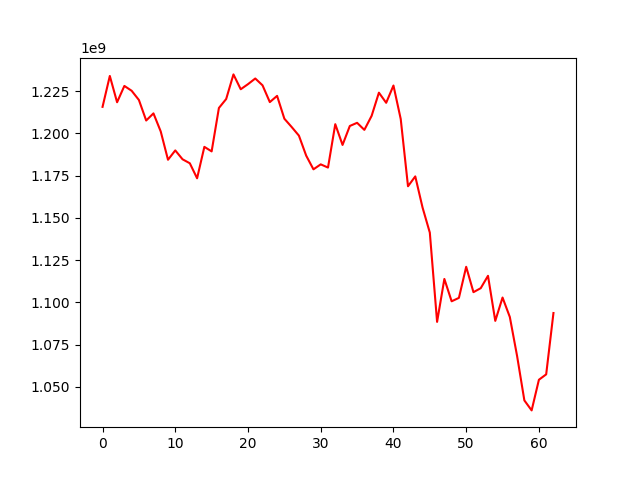

The table this chart was drawn from, first rows:
, 0
0, 1215702868
1, 1233992011
2, 1218429926
3, 1228089310
4, 1225229416
5, 1219771409
6, 1207630030
7, 1211842234
8, 1201149822
9, 1184398072
10, 1189934665
11, 1184674498
12, 1182320885
13, 1173432887
14, 1192029780
15, 1189356494
16, 1215049186
17, 1220344947
18, 1234912465
19, 1226125973
20, 1229141922
21, 1232486173
22, 1228436813
23, 1218521148
24, 1222202686
25, 1208692179
26, 1203801413
27, 1198681549
28, 1186843159
29, 1178736704
30, 1181679650
31, 1179774352
32, 1205453275
33, 1193168461
34, 1204389567
35, 1206261311
36, 1202079756
37, 1210392664
38, 1224097674
39, 1218106339
40, 1228328739
41, 1208503550
42, 1168713332
43, 1174551446
44, 1156138243
45, 1141273368
46, 1088459432
47, 1113864513
48, 1100641701
49, 1102659470
50, 1121049948
51, 1106041057
52, 1108397703
53, 1115719817
54, 1089050041
55, 1102862133
56, 1091359557
57, 1068256357
58, 1041990953
59, 1036073764
... 3 more rows
